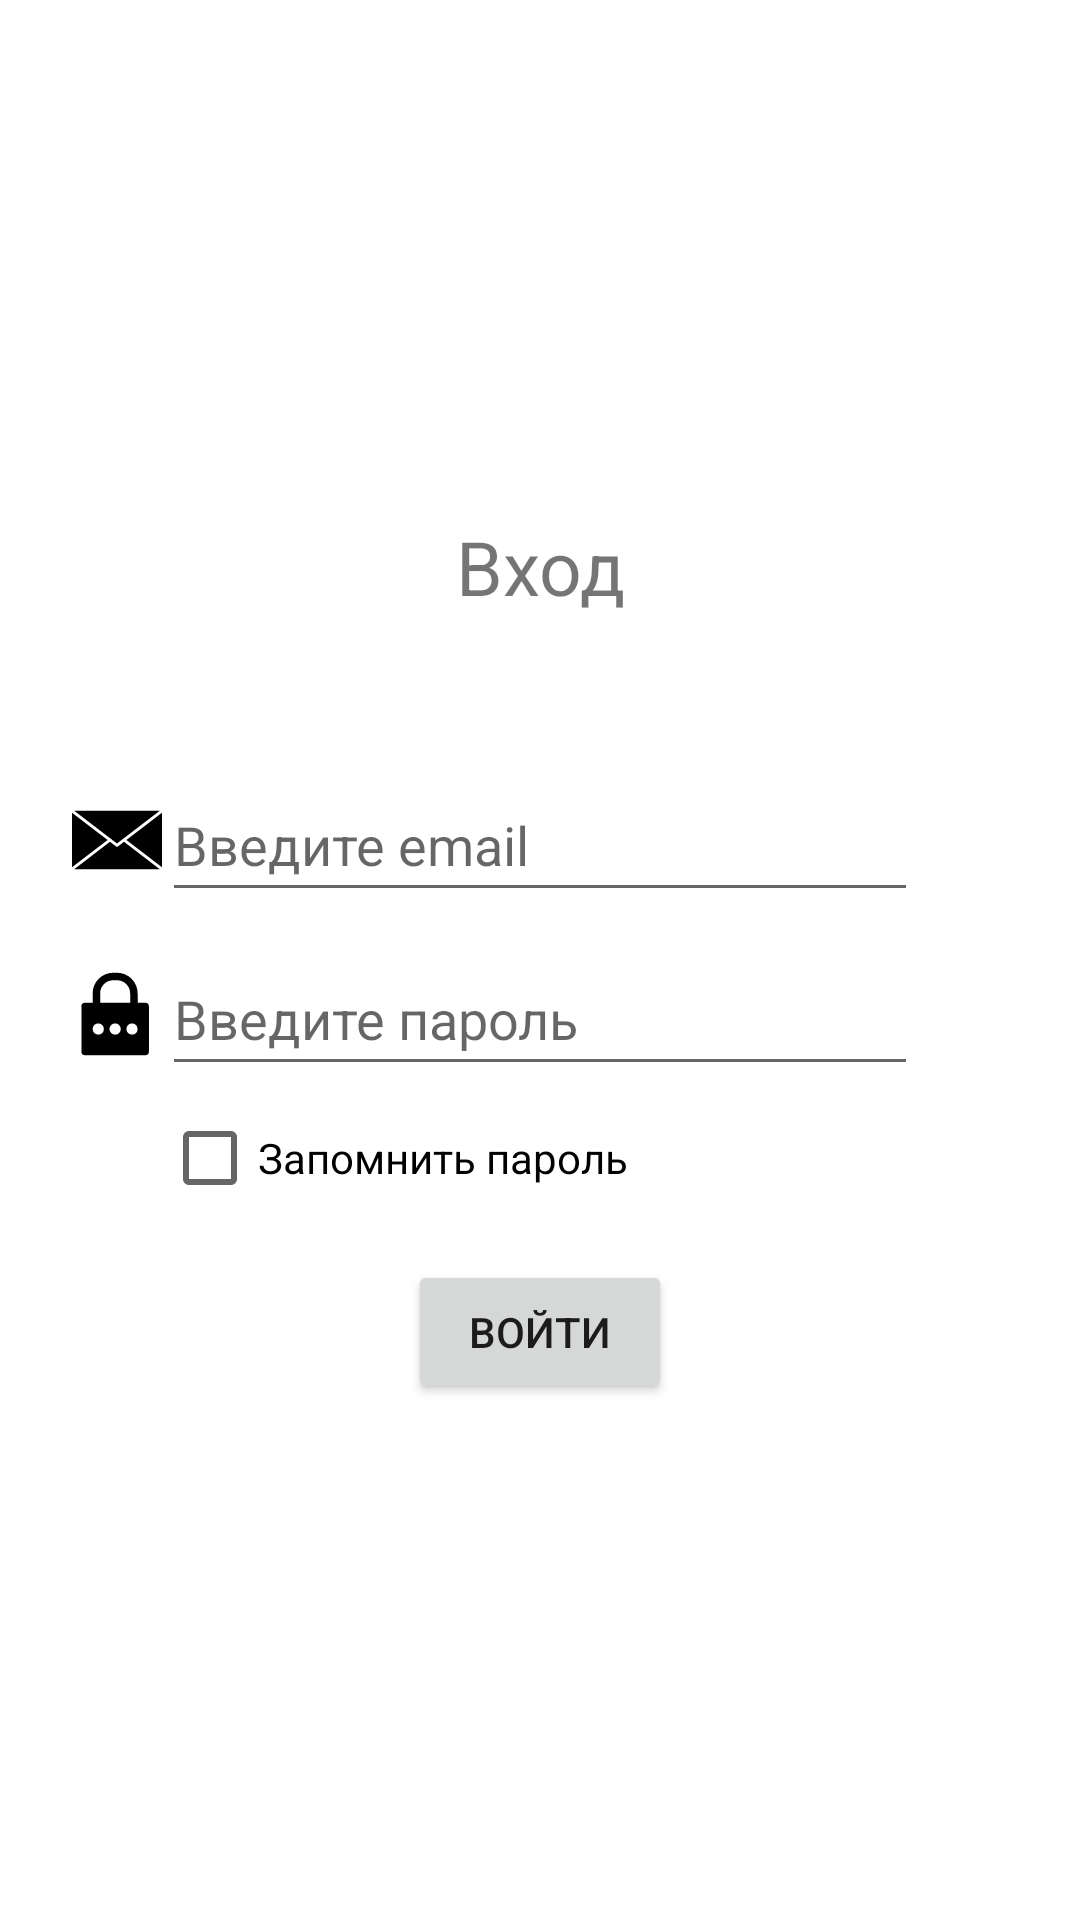

Produce the Android XML layout that renders to this screen, including the resource entries it uses.
<!-- AndroidManifest.xml: application theme Theme.FriendsOrganiser -->
<!-- res/layout/fragment_login.xml -->
<?xml version="1.0" encoding="utf-8"?>
<androidx.constraintlayout.widget.ConstraintLayout xmlns:android="http://schemas.android.com/apk/res/android"
    xmlns:app="http://schemas.android.com/apk/res-auto"
    xmlns:tools="http://schemas.android.com/tools"
    android:id="@+id/cl_loginHolder"
    android:layout_width="match_parent"
    android:layout_height="match_parent"
    tools:context=".RegistrationLogin.LoginFragment">

    <TextView
        android:id="@+id/tv_login"
        android:layout_width="wrap_content"
        android:layout_height="34dp"
        android:text="Вход"
        android:textSize="25sp"
        app:layout_constraintEnd_toEndOf="parent"
        app:layout_constraintStart_toStartOf="parent"
        app:layout_constraintTop_toTopOf="parent"
        app:layout_constraintBottom_toTopOf="@+id/et_loginEmail"
        app:layout_constraintVertical_chainStyle="packed"
        app:layout_constraintVertical_bias="0.5"/>

    <ImageView
        android:id="@+id/iv_emailIcon"
        android:layout_width="wrap_content"
        android:layout_height="wrap_content"
        android:src="@drawable/email"
        app:layout_constraintBottom_toBottomOf="@+id/et_loginEmail"
        app:layout_constraintEnd_toStartOf="@+id/et_loginEmail"
        app:layout_constraintStart_toStartOf="parent"
        app:layout_constraintTop_toTopOf="@+id/et_loginEmail"
        app:layout_constraintHorizontal_bias="1"/>

    <EditText
        android:id="@+id/et_loginEmail"
        android:layout_width="wrap_content"
        android:layout_height="wrap_content"
        android:minHeight="48sp"
        android:imeOptions="actionNext"
        android:ems="12"
        android:hint="Введите email"
        android:inputType="textEmailAddress"
        android:layout_marginTop="50sp"
        app:layout_constraintEnd_toEndOf="parent"
        app:layout_constraintStart_toStartOf="parent"
        app:layout_constraintTop_toBottomOf="@+id/tv_login"
        app:layout_constraintBottom_toTopOf="@+id/et_loginPassword"/>

    <ImageView
        android:id="@+id/iv_passwordIcon"
        android:layout_width="wrap_content"
        android:layout_height="wrap_content"
        android:src="@drawable/password"
        app:layout_constraintBottom_toBottomOf="@+id/et_loginPassword"
        app:layout_constraintEnd_toStartOf="@+id/et_loginPassword"
        app:layout_constraintStart_toStartOf="parent"
        app:layout_constraintTop_toTopOf="@+id/et_loginPassword"
        app:layout_constraintHorizontal_bias="1"/>

    <EditText
        android:id="@+id/et_loginPassword"
        android:layout_width="wrap_content"
        android:layout_height="wrap_content"
        android:minHeight="48sp"
        android:ems="12"
        android:imeOptions="actionDone"
        android:hint="Введите пароль"
        android:inputType="textPassword"
        android:layout_marginTop="10sp"
        app:layout_constraintEnd_toEndOf="parent"
        app:layout_constraintStart_toStartOf="parent"
        app:layout_constraintTop_toBottomOf="@+id/et_loginEmail"
        app:layout_constraintBottom_toTopOf="@+id/cb_rememberMe"/>

    <CheckBox
        android:id="@+id/cb_rememberMe"
        android:layout_width="wrap_content"
        android:layout_height="wrap_content"
        android:text="Запомнить пароль"
        app:layout_constraintStart_toStartOf="@+id/et_loginPassword"
        app:layout_constraintTop_toBottomOf="@+id/et_loginPassword"
        app:layout_constraintBottom_toTopOf="@+id/bt_login"/>


    <ProgressBar
        android:id="@+id/pb_loadingLogin"
        android:layout_width="wrap_content"
        android:layout_height="wrap_content"
        android:visibility="invisible"
        android:layout_marginTop="10sp"
        app:layout_constraintEnd_toEndOf="parent"
        app:layout_constraintStart_toStartOf="parent"
        app:layout_constraintTop_toTopOf="@+id/bt_login" />

    <Button
        android:id="@+id/bt_login"
        android:layout_width="wrap_content"
        android:layout_height="wrap_content"
        android:text="Войти"
        android:layout_marginTop="10sp"
        app:layout_constraintEnd_toEndOf="parent"
        app:layout_constraintStart_toStartOf="parent"
        app:layout_constraintTop_toBottomOf="@+id/cb_rememberMe"
        app:layout_constraintBottom_toBottomOf="parent"/>


</androidx.constraintlayout.widget.ConstraintLayout>
<!-- resources referenced by this layout -->
<resources>
  <!-- drawable email (drawable) -->
  <vector android:height="30dp" android:viewportHeight="491.52"
      android:viewportWidth="491.52" android:width="30dp" xmlns:android="http://schemas.android.com/apk/res/android">
      <path android:fillColor="#000000" android:pathData="M0,96.69l0,298.12l194.5,-149.04z"/>
      <path android:fillColor="#000000" android:pathData="M12,85.92l233.72,179.14l233.73,-179.14z"/>
      <path android:fillColor="#000000" android:pathData="M296.95,245.77l194.57,149.09l0,-298.23z"/>
      <path android:fillColor="#000000" android:pathData="M283.93,255.78l-33.39,25.56c-1.42,1.09 -3.12,1.63 -4.82,1.63c-1.7,0 -3.4,-0.55 -4.82,-1.63l-33.39,-25.56L11.99,405.6h467.47L283.93,255.78z"/>
  </vector>
  <!-- drawable password (drawable) -->
  <vector android:height="30dp" android:viewportHeight="48"
      android:viewportWidth="48" android:width="30dp" xmlns:android="http://schemas.android.com/apk/res/android">
      <path android:fillColor="#FF000000" android:pathData="M39,18L35,18L35,13A11,11 0,0 0,24 2L22,2A11,11 0,0 0,11 13v5L7,18a2,2 0,0 0,-2 2L5,44a2,2 0,0 0,2 2L39,46a2,2 0,0 0,2 -2L41,20A2,2 0,0 0,39 18ZM15,13a7,7 0,0 1,7 -7h2a7,7 0,0 1,7 7v5L15,18ZM14,35a3,3 0,1 1,3 -3A2.9,2.9 0,0 1,14 35ZM23,35a3,3 0,1 1,3 -3A2.9,2.9 0,0 1,23 35ZM32,35a3,3 0,1 1,3 -3A2.9,2.9 0,0 1,32 35Z"/>
  </vector>
  <style name="Theme.FriendsOrganiser" parent="Theme.MaterialComponents.DayNight.NoActionBar">
          
          <item name="colorPrimary">@color/purple_500</item>
          <item name="colorPrimaryVariant">@color/purple_700</item>
          <item name="colorOnPrimary">@color/white</item>
          
          <item name="colorSecondary">@color/teal_200</item>
          <item name="colorSecondaryVariant">@color/teal_700</item>
          <item name="colorOnSecondary">@color/black</item>
          
          <item name="android:statusBarColor">?attr/colorPrimaryVariant</item>
          
      </style>
  <color name="purple_500">#FF6200EE</color>
  <color name="purple_700">#FF3700B3</color>
  <color name="white">#FFFFFFFF</color>
  <color name="teal_200">#FF03DAC5</color>
  <color name="teal_700">#FF018786</color>
  <color name="black">#FF000000</color>
</resources>
